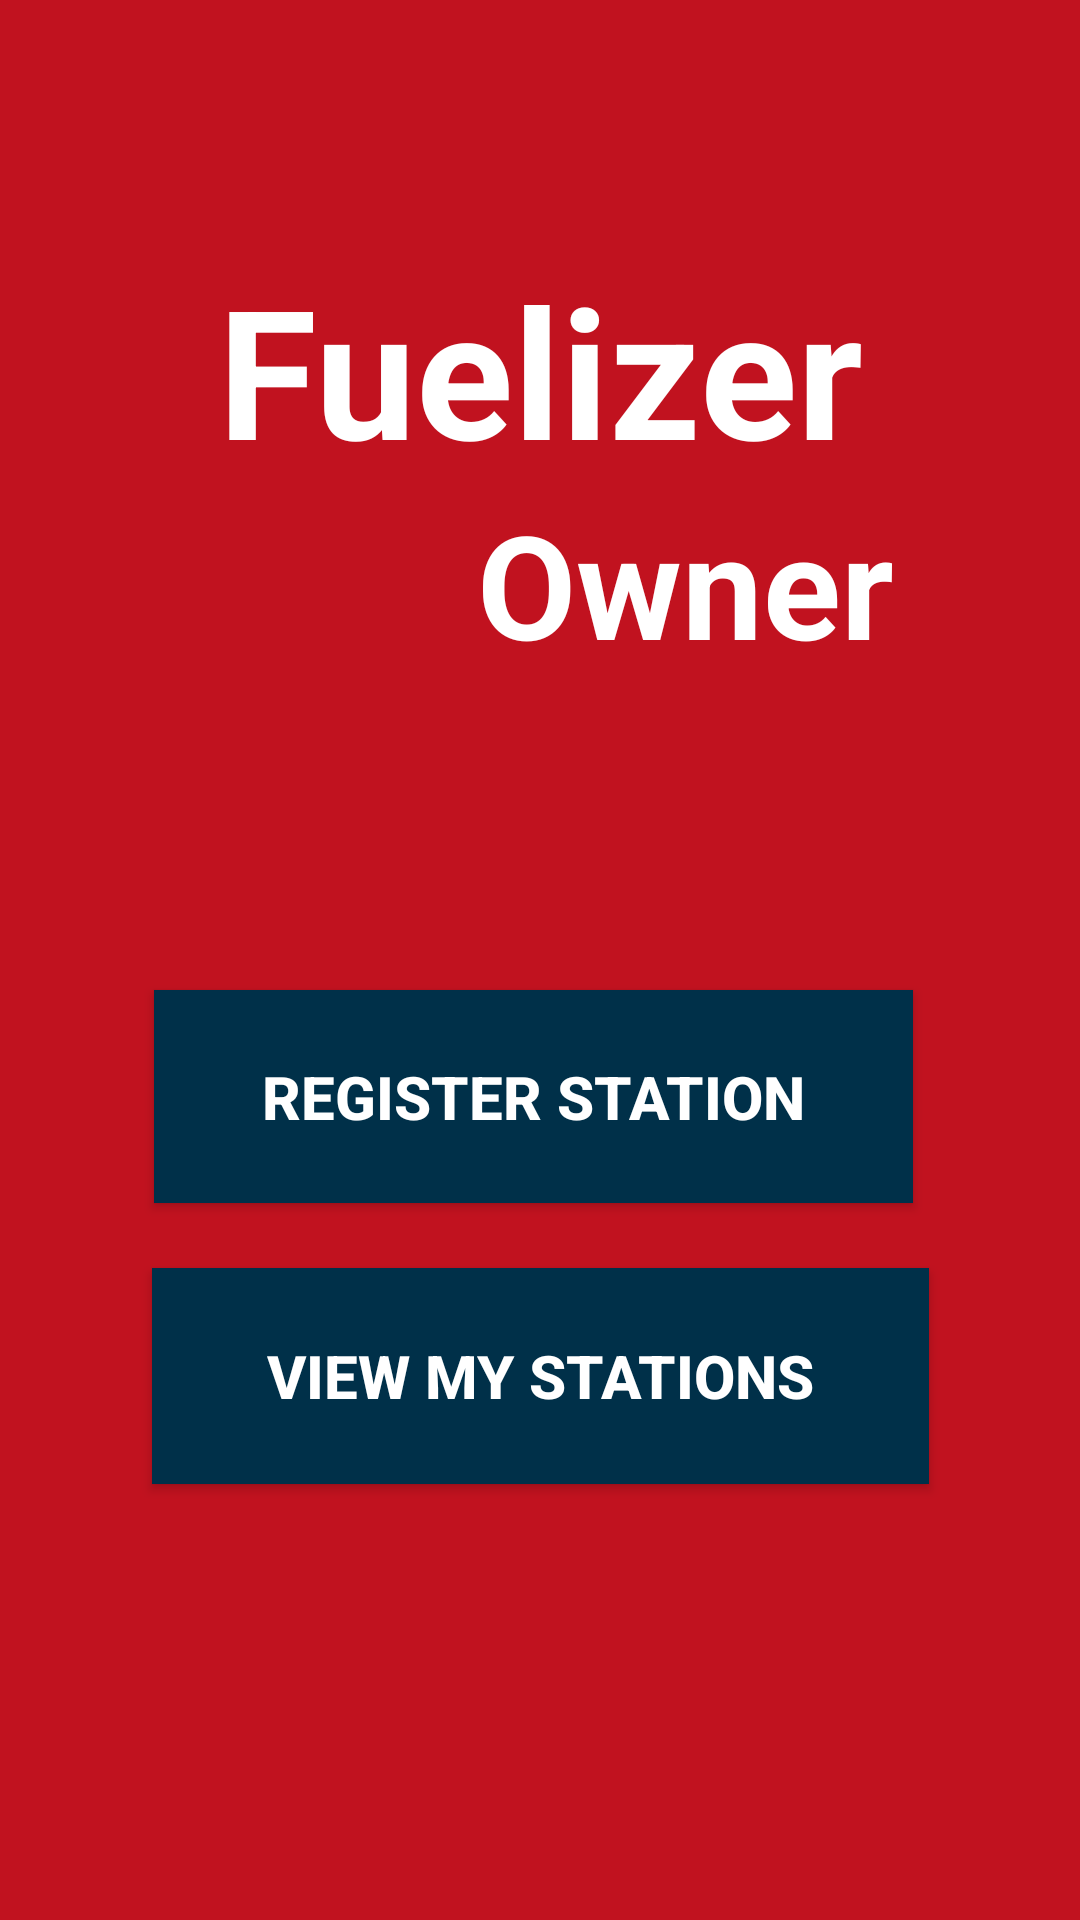

Here is an Android app screen rendered from its layout file. Give the layout XML and the strings, colors and styles it references.
<!-- AndroidManifest.xml: application theme Theme.Fuelizer -->
<!-- res/layout/activity_owner_menue.xml -->
<?xml version="1.0" encoding="utf-8"?>
<androidx.constraintlayout.widget.ConstraintLayout xmlns:android="http://schemas.android.com/apk/res/android"
    xmlns:app="http://schemas.android.com/apk/res-auto"
    xmlns:tools="http://schemas.android.com/tools"
    android:layout_width="match_parent"
    android:layout_height="match_parent"

    android:background="#C1121F"
    tools:context=".OwnerMenue">

    <Button
        android:id="@+id/h_btn_viewstation"
        android:layout_width="259dp"
        android:layout_height="72dp"
        android:layout_marginBottom="124dp"
        android:background="#003049"
        android:text="View My Stations"
        android:textColor="@color/white"
        android:textSize="20sp"
        android:textStyle="bold"
        app:cornerRadius="60dp"
        app:layout_constraintBottom_toBottomOf="parent"
        app:layout_constraintEnd_toEndOf="parent"
        app:layout_constraintStart_toStartOf="parent"
        app:layout_constraintTop_toBottomOf="@+id/h_btn_regstation" />

    <TextView
        android:id="@+id/textView2"
        android:layout_width="wrap_content"
        android:layout_height="wrap_content"
        android:background="#C1121F"
        android:text="@string/app_name"
        android:textColor="#FFFFFF"
        android:textSize="60sp"
        android:textStyle="bold"
        app:layout_constraintBottom_toBottomOf="parent"
        app:layout_constraintEnd_toEndOf="parent"
        app:layout_constraintHorizontal_bias="0.5"
        app:layout_constraintStart_toStartOf="parent"
        app:layout_constraintTop_toTopOf="parent"
        app:layout_constraintVertical_bias="0.148" />

    <TextView
        android:id="@+id/textView17"
        android:layout_width="wrap_content"
        android:layout_height="wrap_content"
        android:background="#C1121F"
        android:text="Owner"
        android:textColor="#FFFFFF"
        android:textSize="48sp"
        android:textStyle="bold"
        app:layout_constraintBottom_toBottomOf="parent"
        app:layout_constraintEnd_toEndOf="parent"
        app:layout_constraintHorizontal_bias="0.719"
        app:layout_constraintStart_toStartOf="parent"
        app:layout_constraintTop_toTopOf="parent"
        app:layout_constraintVertical_bias="0.282" />

    <Button
        android:id="@+id/h_btn_regstation"
        android:layout_width="253dp"
        android:layout_height="71dp"
        android:background="#003049"
        android:text="Register Station"
        android:textColor="@color/white"
        android:textSize="20sp"
        android:textStyle="bold"
        app:cornerRadius="50dp"
        app:layout_constraintBottom_toBottomOf="parent"
        app:layout_constraintEnd_toEndOf="parent"
        app:layout_constraintHorizontal_bias="0.481"
        app:layout_constraintStart_toStartOf="parent"
        app:layout_constraintTop_toTopOf="parent"
        app:layout_constraintVertical_bias="0.58" />

</androidx.constraintlayout.widget.ConstraintLayout>
<!-- resources referenced by this layout -->
<resources>
  <color name="white">#FFFFFFFF</color>
  <string name="app_name">Fuelizer</string>
  <style name="Theme.Fuelizer" parent="Theme.MaterialComponents.DayNight.DarkActionBar">
          
          <item name="colorPrimary">@color/purple_500</item>
          <item name="colorPrimaryVariant">@color/purple_700</item>
          <item name="colorOnPrimary">@color/white</item>
          
          <item name="colorSecondary">@color/teal_200</item>
          <item name="colorSecondaryVariant">@color/teal_700</item>
          <item name="colorOnSecondary">@color/black</item>
          
          <item name="android:statusBarColor" tools:targetApi="l">?attr/colorPrimaryVariant</item>
          
      </style>
  <color name="purple_500">#FF6200EE</color>
  <color name="purple_700">#FF3700B3</color>
  <color name="teal_200">#FF03DAC5</color>
  <color name="teal_700">#FF018786</color>
  <color name="black">#FF000000</color>
</resources>
